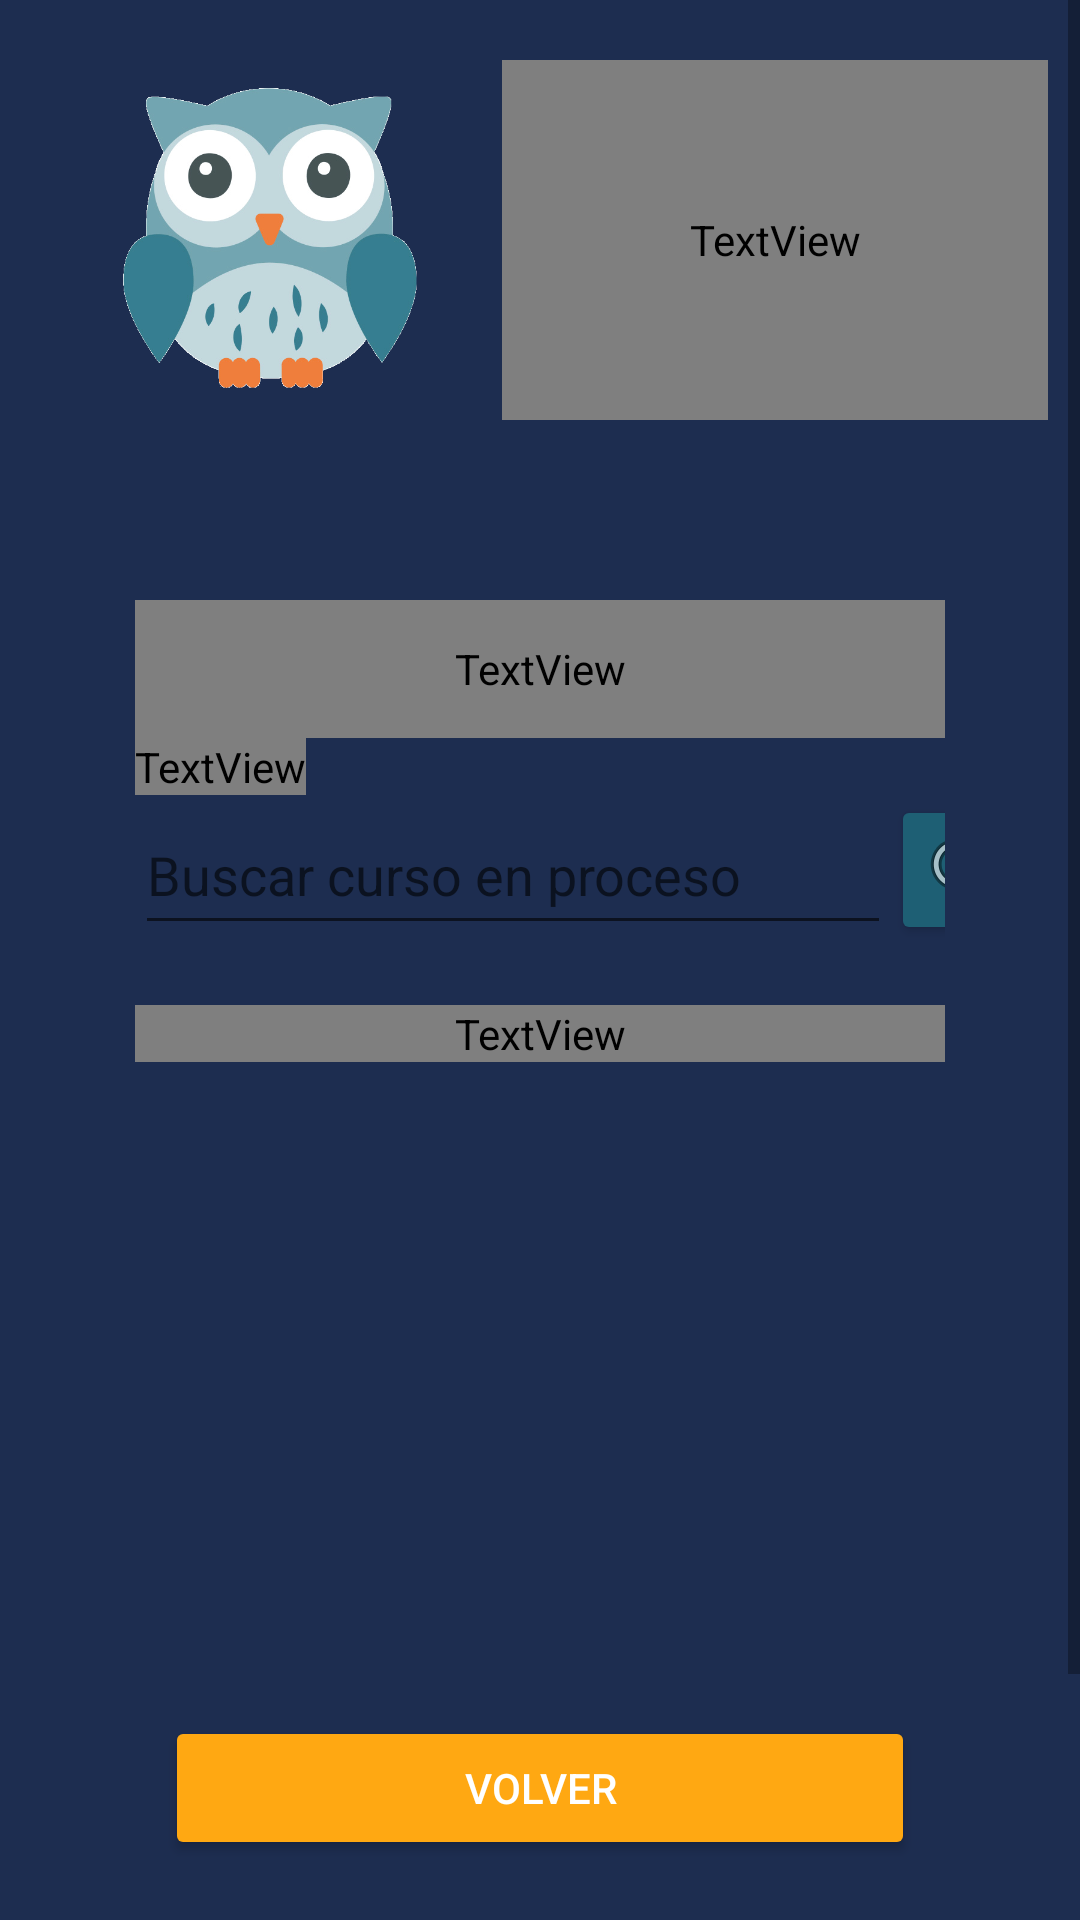

Reconstruct the res/layout file that produces this screen, plus the resources it refers to.
<!-- AndroidManifest.xml: application theme Theme.AppDeXAcademy -->
<!-- res/layout/activity_ee_estudiante_cursos_en_proceso.xml -->
<?xml version="1.0" encoding="utf-8"?>
<androidx.constraintlayout.widget.ConstraintLayout xmlns:android="http://schemas.android.com/apk/res/android"
    xmlns:app="http://schemas.android.com/apk/res-auto"
    xmlns:tools="http://schemas.android.com/tools"
    android:layout_width="match_parent"
    android:layout_height="match_parent"
    tools:context=".EE_Estudiante_Cursos_en_Proceso">

    <ScrollView
        android:layout_width="match_parent"
        android:layout_height="match_parent"
        app:layout_constraintBottom_toBottomOf="parent"
        app:layout_constraintEnd_toEndOf="parent"
        app:layout_constraintStart_toStartOf="parent"
        app:layout_constraintTop_toTopOf="parent">

        <LinearLayout

            android:layout_width="match_parent"
            android:layout_height="match_parent"
            android:background="#1D2D50"
            android:backgroundTint="#1D2D50"
            android:orientation="vertical"
            tools:ignore="MissingConstraints">


            <LinearLayout
                android:layout_width="339dp"
                android:layout_height="120dp"
                android:layout_gravity="center"
                android:layout_marginTop="20dp"
                android:layout_marginBottom="20dp"
                android:background="#1D2D50"
                android:orientation="horizontal">

                <ImageView
                    android:id="@+id/imageView4"
                    android:layout_width="wrap_content"
                    android:layout_height="wrap_content"
                    android:layout_weight="1"
                    app:srcCompat="@drawable/estudiante" />

                <TextView
                    android:id="@+id/textEditar"
                    android:layout_width="182dp"
                    android:layout_height="match_parent"
                    android:fontFamily="@font/roboto_slab"
                    android:gravity="center_horizontal|center_vertical"
                    android:text="ESTUDIANTE"
                    android:textColor="#FFFFFF"
                    android:textSize="20sp"
                    android:textStyle="bold" />


            </LinearLayout>

            <LinearLayout

                android:layout_width="match_parent"
                android:layout_height="544dp"
                android:layout_margin="15dp"
                android:background="@drawable/bg_card_login"
                android:orientation="vertical"
                android:paddingLeft="30dp"
                android:paddingTop="25dp"
                android:paddingRight="30dp"
                android:translationZ="100dp">

                <TextView
                    android:id="@+id/textView4"
                    android:layout_width="match_parent"
                    android:layout_height="46dp"
                    android:fontFamily="@font/roboto_slab"
                    android:gravity="center_horizontal|center_vertical"
                    android:text="MIS CURSOS"
                    android:textColor="#1D2D50"
                    android:textSize="20sp"
                    android:textStyle="bold" />

                <LinearLayout

                    android:layout_width="match_parent"
                    android:layout_height="wrap_content"
                    android:layout_marginBottom="10dp"
                    android:orientation="vertical">

                    <TextView
                        android:id="@+id/textView49"
                        android:layout_width="wrap_content"
                        android:layout_height="wrap_content"
                        android:layout_weight="1"
                        android:fontFamily="@font/roboto_slab"
                        android:text="Buscar"
                        android:textColor="#000000"
                        android:textSize="16sp" />

                    <LinearLayout

                        android:layout_width="match_parent"
                        android:layout_height="50dp"
                        android:layout_marginBottom="10dp"
                        android:orientation="horizontal">

                        <EditText
                            android:id="@+id/txtBurcarCursosProceso"
                            android:layout_width="wrap_content"
                            android:layout_height="match_parent"
                            android:ems="12"
                            android:hint="Buscar curso en proceso"
                            android:inputType="textPersonName" />

                        <android.widget.Button
                            android:id="@+id/btn_BuscarCursosAlumno"
                            android:layout_width="50dp"
                            android:layout_height="50dp"
                            android:backgroundTint="#1E5F74"
                            android:drawableTop="@android:drawable/ic_menu_search"
                            android:onClick="buscarCursoDelEstudiante" />

                    </LinearLayout>
                </LinearLayout>

                <TextView
                    android:id="@+id/textView5"
                    android:layout_width="match_parent"
                    android:layout_height="wrap_content"
                    android:layout_marginBottom="10dp"
                    android:fontFamily="@font/roboto_slab"
                    android:text="Lista de Cursos"
                    android:textColor="@color/black"
                    android:textSize="18sp" />


                <ListView
                    android:id="@+id/lstCursosProceso"
                    android:layout_width="match_parent"
                    android:layout_height="198dp"
                    android:layout_marginBottom="10dp">

                </ListView>

                <LinearLayout
                    android:layout_width="250dp"
                    android:layout_height="wrap_content"
                    android:layout_gravity="center_horizontal"
                    android:layout_marginBottom="20dp"
                    android:orientation="horizontal">

                    <Button
                        android:id="@+id/btn_VolverMenuAlumno"
                        android:layout_width="match_parent"
                        android:layout_height="wrap_content"
                        android:onClick="volver"
                        android:text="VOLVER"
                        android:textColor="#FFFFFF"
                        app:backgroundTint="#FFA812" />
                </LinearLayout>

            </LinearLayout>

        </LinearLayout>
    </ScrollView>

</androidx.constraintlayout.widget.ConstraintLayout>
<!-- resources referenced by this layout -->
<resources>
  <color name="black">#FF000000</color>
  <!-- drawable estudiante: png bitmap (drawable, 104541 bytes) -->
  <style name="Theme.AppDeXAcademy" parent="Theme.MaterialComponents.DayNight.DarkActionBar">
          
          <item name="colorPrimary">@color/primary_principal</item>
          <item name="colorPrimaryVariant">@color/primary_principal</item>
          <item name="colorOnPrimary">@color/white_principal</item>
          
          <item name="colorSecondary">@color/primary_alter</item>
          <item name="colorSecondaryVariant">@color/secondary_alter</item>
          <item name="colorOnSecondary">@color/white_alter</item>
          
          <item name="android:statusBarColor" tools:targetApi="l">?attr/colorPrimaryVariant</item>
          
      </style>
  <color name="primary_principal">#1D2D50</color>
  <color name="white_principal">#FCDAB7</color>
  <color name="primary_alter">#726A95</color>
  <color name="secondary_alter">#709FB0</color>
  <color name="white_alter">#F4EBC1</color>
</resources>
